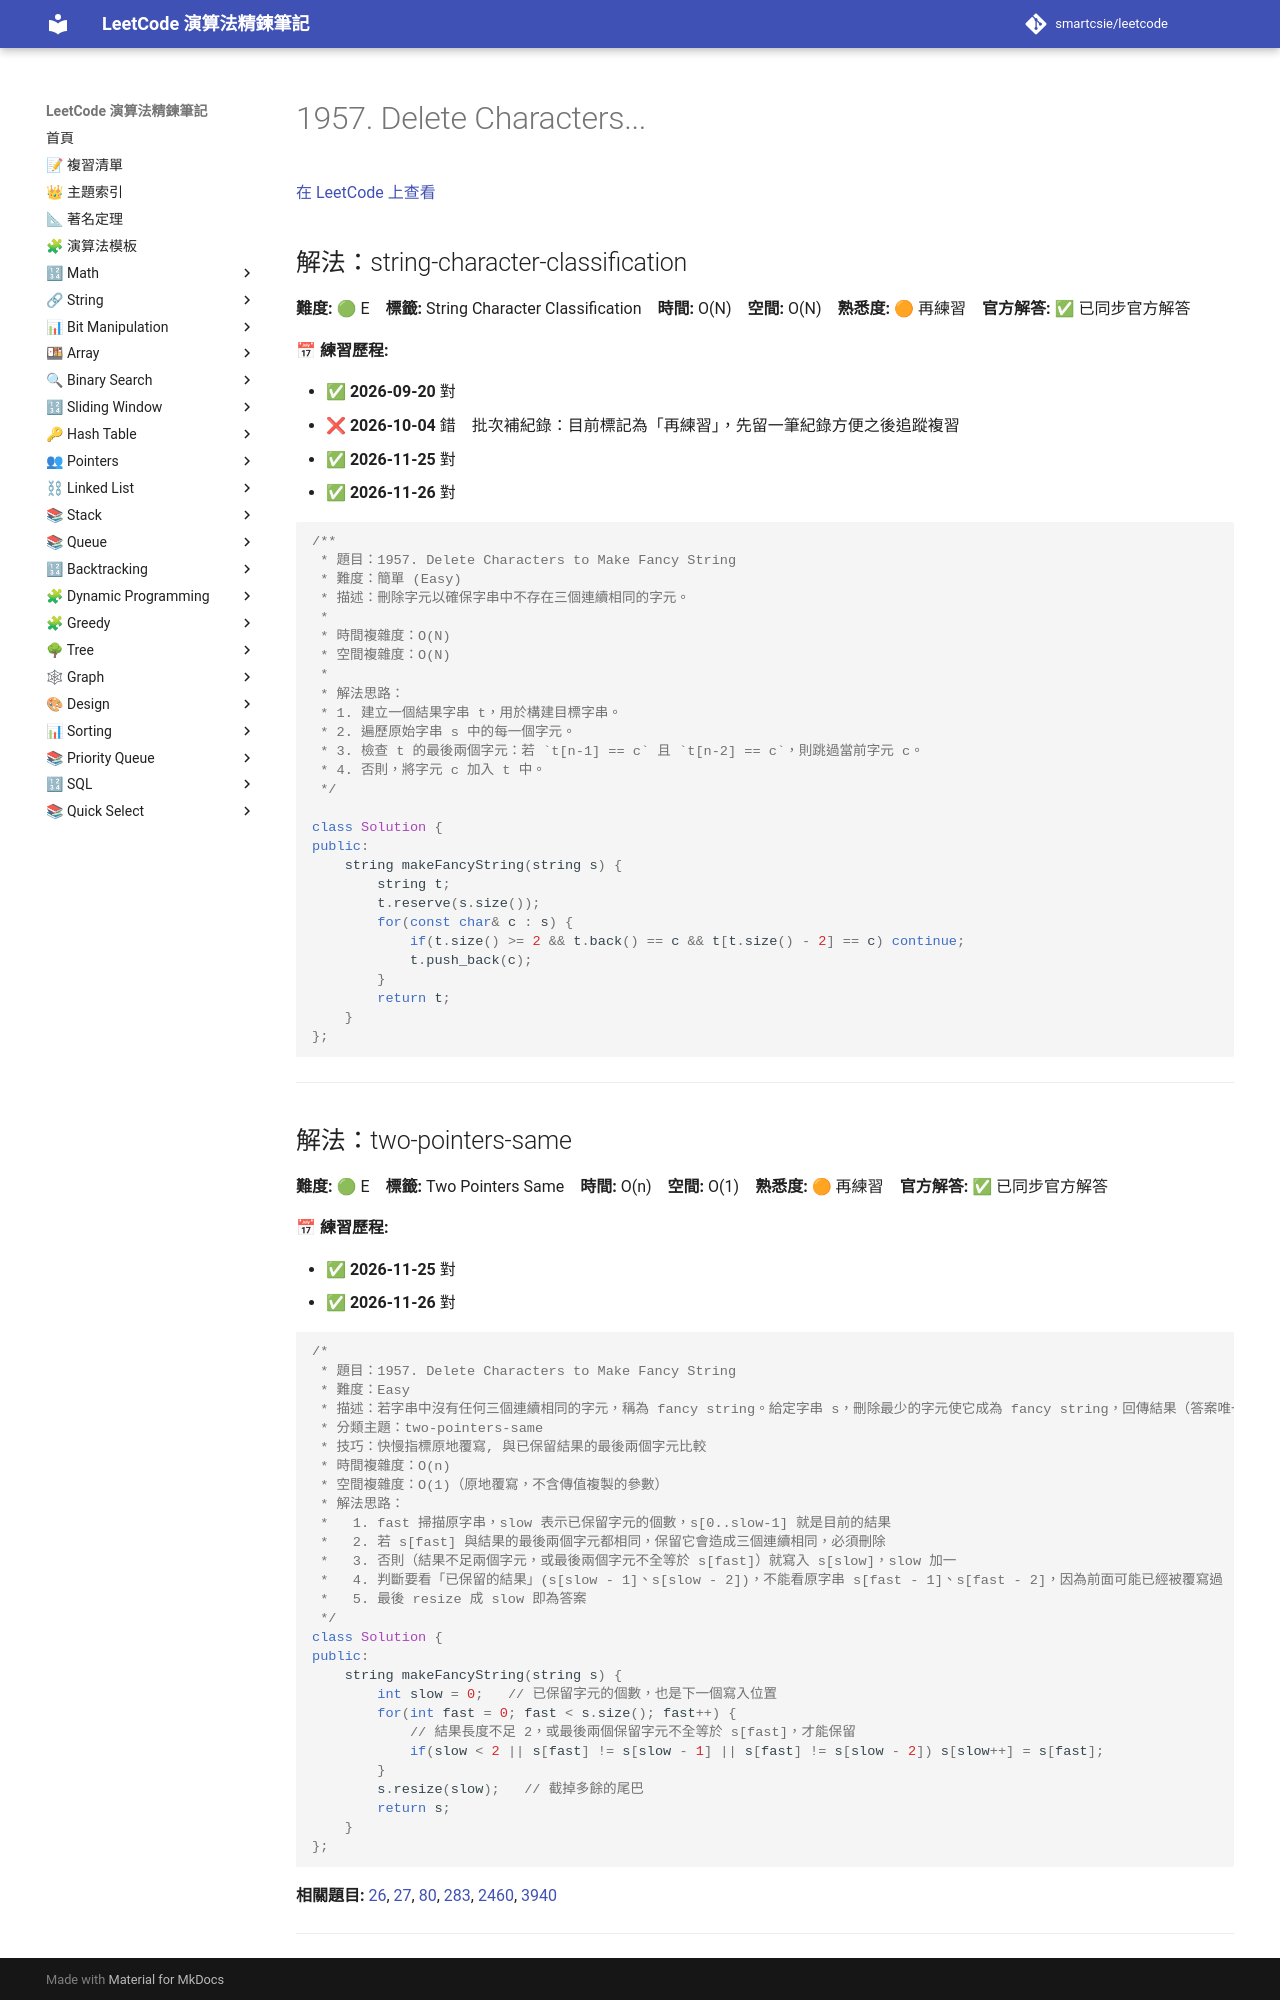

repository: smartcsie/leetcode · page: problems/1957/index.html · generator: mkdocs

# 1957. Delete Characters...

[在 LeetCode 上查看](https://leetcode.com/problems/delete-characters-to-make-fancy-string/)

## 解法：string-character-classification

**難度:** 🟢 E　**標籤:** String Character Classification　**時間:** O(N)　**空間:** O(N)　**熟悉度:** 🟠 再練習　**官方解答:** ✅ 已同步官方解答

**📅 練習歷程:**

- ✅ **2026-09-20** 對
- ❌ **2026-10-04** 錯　批次補紀錄：目前標記為「再練習」，先留一筆紀錄方便之後追蹤複習
- ✅ **2026-11-25** 對
- ✅ **2026-11-26** 對

```cpp
/**
 * 題目：1957. Delete Characters to Make Fancy String
 * 難度：簡單 (Easy)
 * 描述：刪除字元以確保字串中不存在三個連續相同的字元。
 *
 * 時間複雜度：O(N)
 * 空間複雜度：O(N)
 *
 * 解法思路：
 * 1. 建立一個結果字串 t，用於構建目標字串。
 * 2. 遍歷原始字串 s 中的每一個字元。
 * 3. 檢查 t 的最後兩個字元：若 `t[n-1] == c` 且 `t[n-2] == c`，則跳過當前字元 c。
 * 4. 否則，將字元 c 加入 t 中。
 */

class Solution {
public:
    string makeFancyString(string s) {
        string t;
        t.reserve(s.size());
        for(const char& c : s) {
            if(t.size() >= 2 && t.back() == c && t[t.size() - 2] == c) continue;
            t.push_back(c);
        }
        return t;
    }
};
```

---
